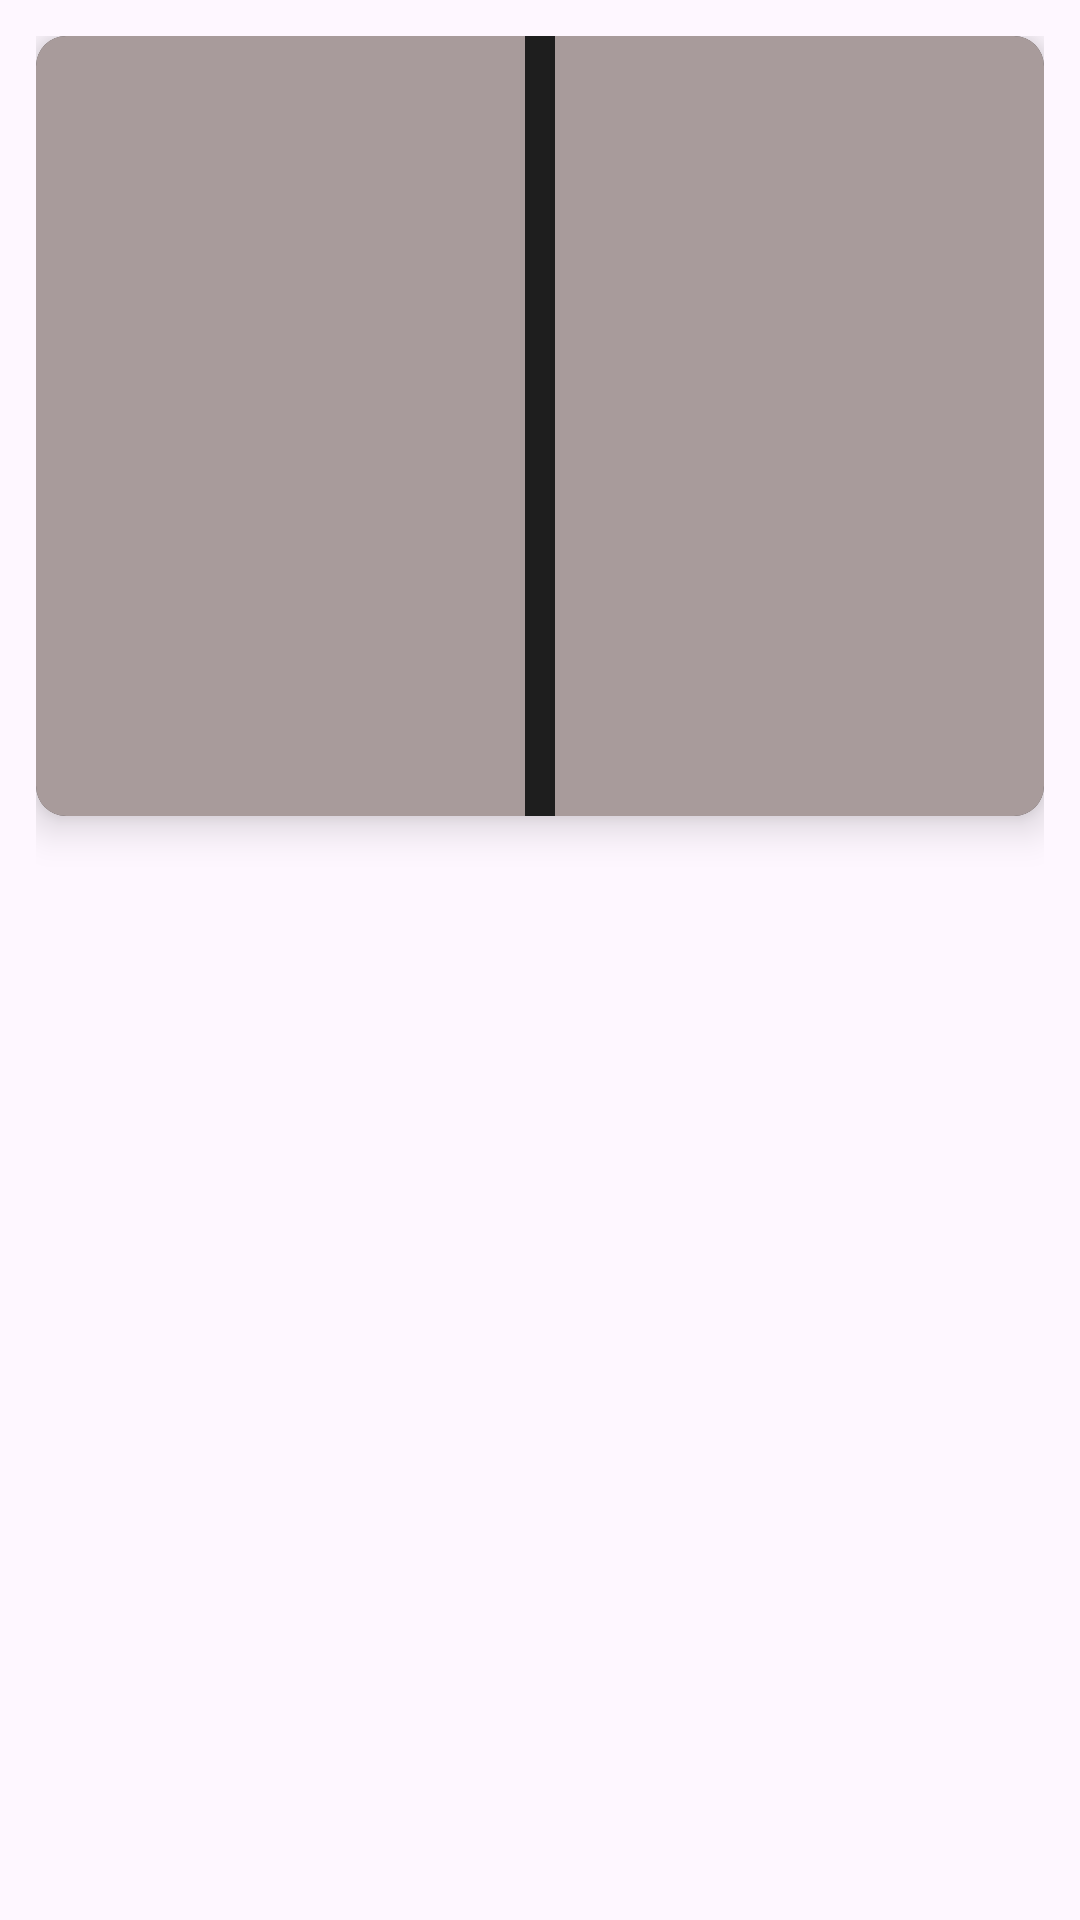

Layout XML and referenced resources for this Android screen:
<!-- AndroidManifest.xml: application theme Theme.Wallipop -->
<!-- res/layout/shimmer.xml -->
<?xml version="1.0" encoding="utf-8"?>
<LinearLayout xmlns:android="http://schemas.android.com/apk/res/android"
    xmlns:app="http://schemas.android.com/apk/res-auto"
    android:layout_width="match_parent"
    android:layout_height="wrap_content"
    android:orientation="vertical"
    android:padding="12dp">

    <androidx.cardview.widget.CardView
        android:layout_width="match_parent"
        android:layout_height="260dp"
        app:cardElevation="8dp"
        app:cardCornerRadius="10dp"
        app:cardBackgroundColor="#1E1E1E"
        android:layout_marginBottom="8dp">

        <LinearLayout
            android:layout_width="match_parent"
            android:layout_height="match_parent"
            android:orientation="horizontal">

        <ImageView
            android:id="@+id/img1"
            android:layout_width="match_parent"
            android:layout_height="match_parent"
            android:layout_weight="1"
            android:scaleType="centerCrop"
            android:layout_marginEnd="5dp"
            android:background="#A89B9B"
            android:contentDescription="Image item" />

            <ImageView
                android:layout_weight="1"
                android:id="@+id/img2"
                android:layout_width="match_parent"
                android:layout_height="match_parent"
                android:scaleType="centerCrop"
                android:layout_marginStart="5dp"
                android:background="#A89B9B"
                android:contentDescription="Image item" />
        </LinearLayout>
    </androidx.cardview.widget.CardView>
</LinearLayout>
<!-- resources referenced by this layout -->
<resources>
  <style name="Theme.Wallipop" parent="Base.Theme.Wallipop" />
  <style name="Base.Theme.Wallipop" parent="Theme.Material3.DayNight.NoActionBar">
          
          
      </style>
</resources>
